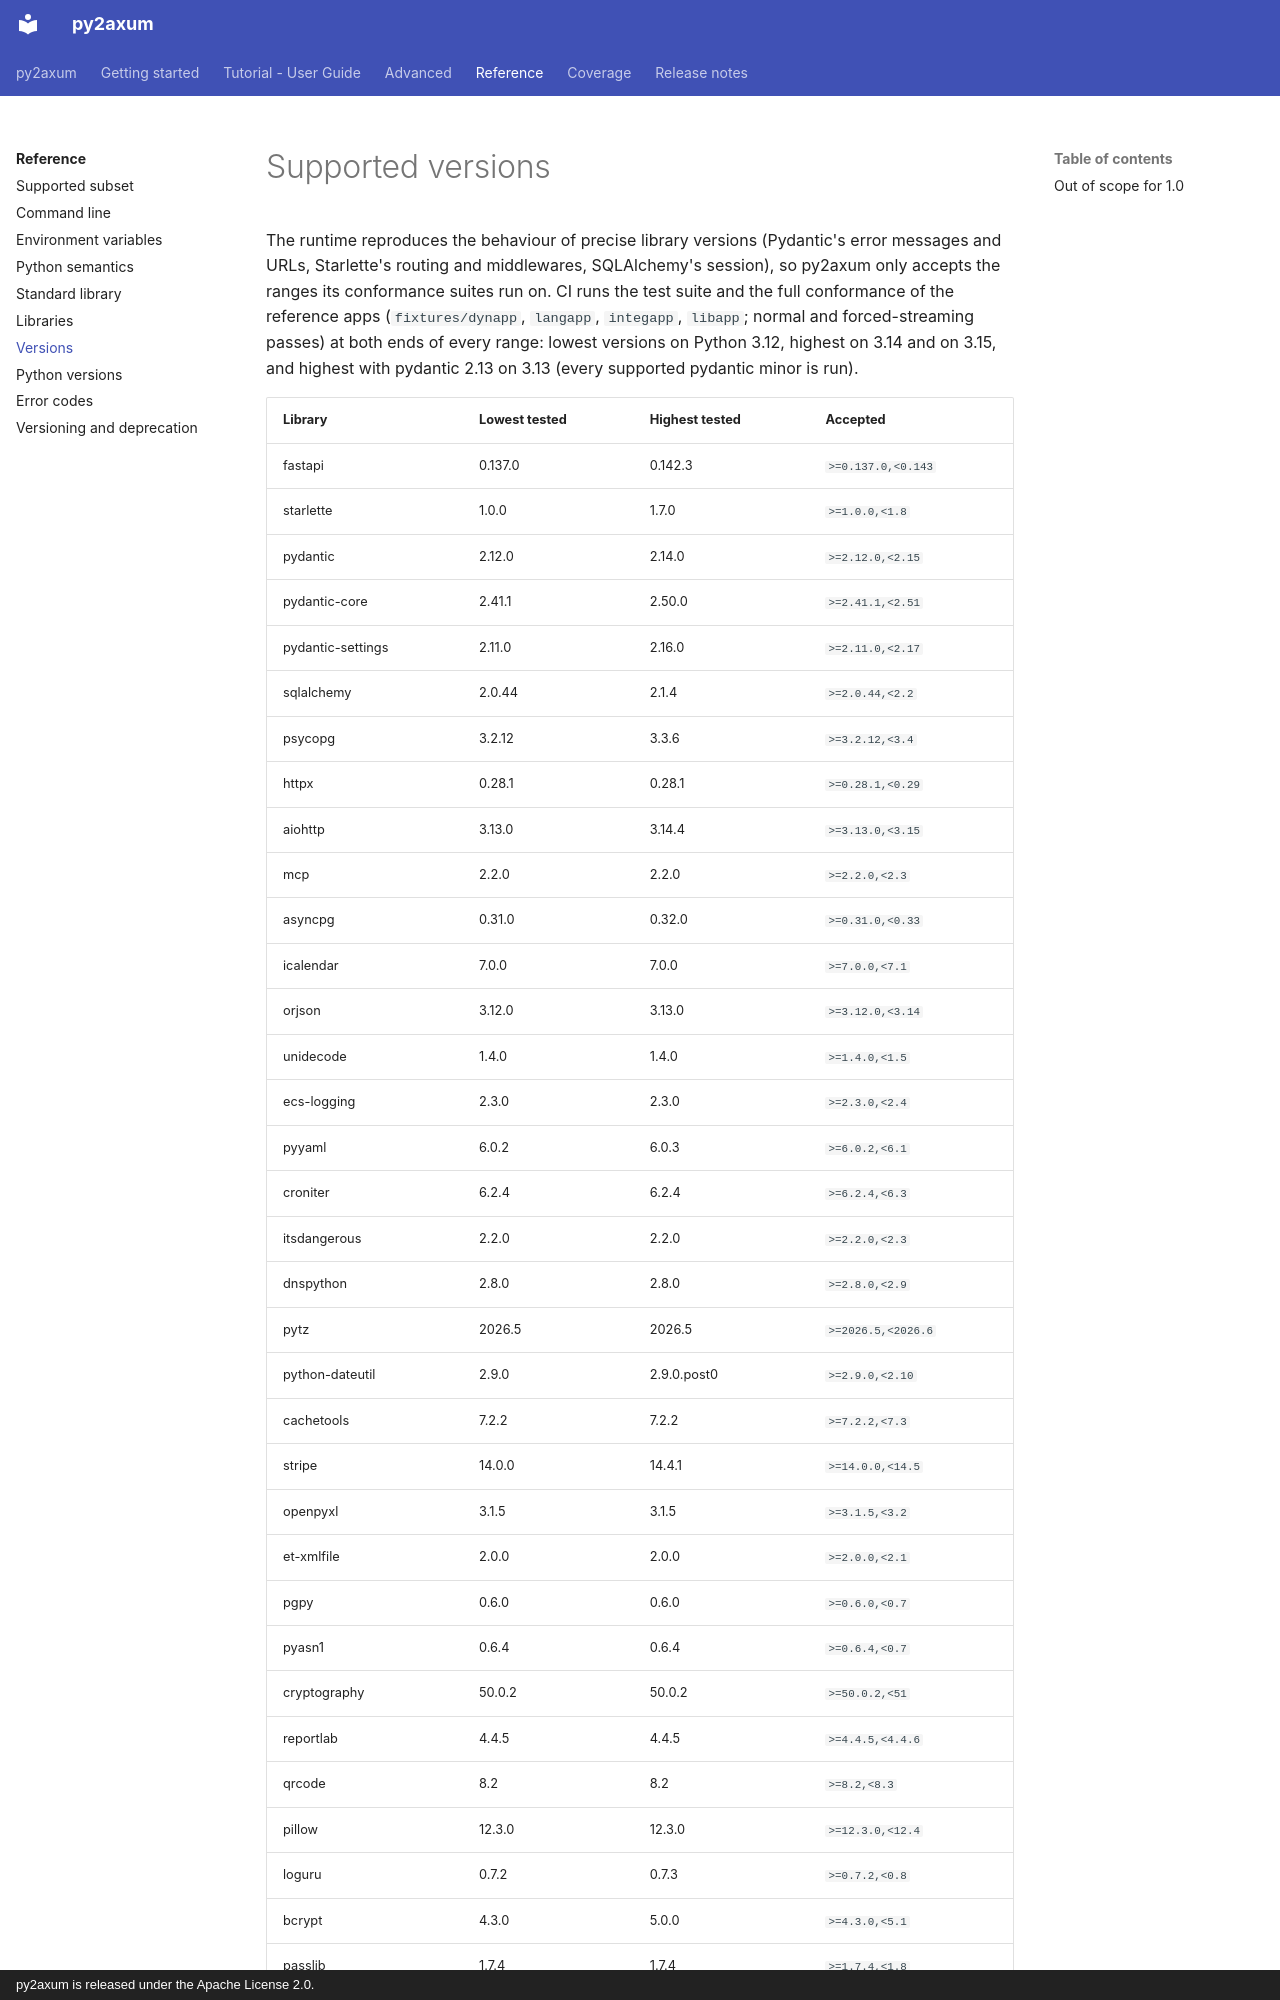

repository: larrymotalavigne/py2axum · page: reference/versions/index.html · generator: mkdocs · copyright: py2axum is released under the Apache License 2.0.

# Supported versions

The runtime reproduces the behaviour of precise library versions (Pydantic's error messages and URLs,
Starlette's routing and middlewares, SQLAlchemy's session), so py2axum only accepts the ranges its
conformance suites run on. CI runs the test suite and the full conformance of the reference apps (`fixtures/dynapp`,
`langapp`, `integapp`, `libapp`; normal and forced-streaming passes) at both ends of every range: lowest versions on Python 3.12, highest on 3.14 and on
3.15, and highest with pydantic 2.13 on 3.13 (every supported pydantic minor is run).

| Library | Lowest tested | Highest tested | Accepted |
|---|---|---|---|
| fastapi | 0.137.0 | 0.142.3 | `>=0.137.0,<0.143` |
| starlette | 1.0.0 | 1.7.0 | `>=1.0.0,<1.8` |
| pydantic | 2.12.0 | 2.14.0 | `>=2.12.0,<2.15` |
| pydantic-core | 2.41.1 | 2.50.0 | `>=2.41.1,<2.51` |
| pydantic-settings | 2.11.0 | 2.16.0 | `>=2.11.0,<2.17` |
| sqlalchemy | 2.0.44 | 2.1.4 | `>=2.0.44,<2.2` |
| psycopg | 3.2.12 | 3.3.6 | `>=3.2.12,<3.4` |
| httpx | 0.28.1 | 0.28.1 | `>=0.28.1,<0.29` |
| aiohttp | 3.13.0 | 3.14.4 | `>=3.13.0,<3.15` |
| mcp | 2.2.0 | 2.2.0 | `>=2.2.0,<2.3` |
| asyncpg | 0.31.0 | 0.32.0 | `>=0.31.0,<0.33` |
| icalendar | 7.0.0 | 7.0.0 | `>=7.0.0,<7.1` |
| orjson | 3.12.0 | 3.13.0 | `>=3.12.0,<3.14` |
| unidecode | 1.4.0 | 1.4.0 | `>=1.4.0,<1.5` |
| ecs-logging | 2.3.0 | 2.3.0 | `>=2.3.0,<2.4` |
| pyyaml | 6.0.2 | 6.0.3 | `>=6.0.2,<6.1` |
| croniter | 6.2.4 | 6.2.4 | `>=6.2.4,<6.3` |
| itsdangerous | 2.2.0 | 2.2.0 | `>=2.2.0,<2.3` |
| dnspython | 2.8.0 | 2.8.0 | `>=2.8.0,<2.9` |
| pytz | 2026.5 | 2026.5 | `>=2026.5,<2026.6` |
| python-dateutil | 2.9.0 | 2.9.0.post0 | `>=2.9.0,<2.10` |
| cachetools | 7.2.2 | 7.2.2 | `>=7.2.2,<7.3` |
| stripe | 14.0.0 | 14.4.1 | `>=14.0.0,<14.5` |
| openpyxl | 3.1.5 | 3.1.5 | `>=3.1.5,<3.2` |
| et-xmlfile | 2.0.0 | 2.0.0 | `>=2.0.0,<2.1` |
| pgpy | 0.6.0 | 0.6.0 | `>=0.6.0,<0.7` |
| pyasn1 | 0.6.4 | 0.6.4 | `>=0.6.4,<0.7` |
| cryptography | 50.0.2 | 50.0.2 | `>=50.0.2,<51` |
| reportlab | 4.4.5 | 4.4.5 | `>=4.4.5,<4.4.6` |
| qrcode | 8.2 | 8.2 | `>=8.2,<8.3` |
| pillow | 12.3.0 | 12.3.0 | `>=12.3.0,<12.4` |
| loguru | 0.7.2 | 0.7.3 | `>=0.7.2,<0.8` |
| bcrypt | 4.3.0 | 5.0.0 | `>=4.3.0,<5.1` |
| passlib | 1.7.4 | 1.7.4 | `>=1.7.4,<1.8` |
| Python | 3.12 | 3.15 | `>=3.12,<3.16` |
